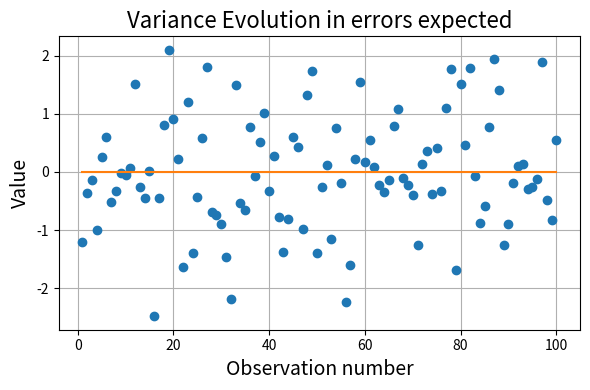

Reproduce this figure in Python. (Note: this script raises an exception after producing the figure.)
import numpy as np
import scipy as sp
import matplotlib.pyplot as plt
import os

class Errors():
    def __init__(self, predictions, points):
        self.predictions = predictions
        self.points = points 

        self.no_errors = points - predictions
        self.errors = np.sort(points - predictions)

        self.N = np.size(self.errors)

        self.mean = np.mean(self.errors)

        self.sigma = np.sqrt(np.mean(abs(self.errors) ** 2))

        self.Lik = np.prod(sp.stats.norm.pdf(self.errors, loc = 0, scale = self.sigma))
        self.logLik = np.sum(
                np.log( sp.stats.norm.pdf(self.errors, loc = 0, scale = self.sigma) )
            )

    # Graphical Test

    def QQ(self, title, filename, path):
        u = np.sort( np.random.uniform(size = self.N) )
        q = sp.stats.norm.ppf(u,loc = 0, scale = self.sigma)
        plt.plot(q,self.errors, 'o')

        min_ = min(np.min(q), np.min(self.errors))
        max_ = max(np.max(q), np.max(self.errors))

        fig, ax = plt.subplots(
            figsize = (6,4),
            tight_layout = True
        )

        ax.plot(q,self.errors, '.', color = "b")
        ax.plot(
            [min_,max_], [min_,max_], 
            '-', color = 'k')

        ax.set_xlabel("Observations", fontsize = 14)
        ax.set_ylabel("Normal quantiles", fontsize = 14)

        ax.set_title(title)
        ax.grid(True)

        filename = filename + '.png'
        plt.savefig(filename)
        os.replace(filename, 
            os.path.join(path, filename)
        )

        plt.close( fig )

    def pdfPlot(self, title, filename, path):
        prob = 0.01
        N = 100

        q0 = sp.stats.norm.ppf(prob, loc = 0, scale = self.sigma)
        q0 = min(q0, np.min(self.errors))

        q1 = sp.stats.norm.ppf(1-prob, loc = 0, scale = self.sigma)
        q1 = max(q1, np.max(self.errors))

        qs = np.linspace(q0, q1, num = N)
        d = sp.stats.norm.pdf(qs, loc = 0, scale = self.sigma)

        fig, ax = plt.subplots(
            figsize = (6,4), tight_layout = True
        )

        ax.set_title(title, fontsize = 16)

        ax.plot(qs, d, '-', label = "Density function")
        ax.plot(self.errors, np.zeros(len(self.errors)), 'o')

        ax.set_xlabel('observations', fontsize = 14)
        ax.set_xlabel('density function', fontsize = 14)

        filename = filename + ".png"
        ax.legend( ["Density function"], loc = "best")
        ax.grid(True)

        plt.savefig(filename)
        os.replace(filename, os.path.join(path, filename))

        plt.close( fig )

    def varianceEvolution(self, title = "", filename = "", path = ""):
        n = np.linspace(1, self.N, num = self.N)

        fig, ax = plt.subplots(
            figsize = (6, 4),
            tight_layout = True
        )

        ax.set_title(title, fontsize = 16)

        ax.plot(n, self.no_errors, 'o')
        ax.plot([n[0], n[-1]], [0,0], '-')

        ax.set_xlabel("Observation number", fontsize = 14)
        ax.set_ylabel("Value", fontsize = 14)
        ax.grid(True)

        filename = filename + ".png"
        plt.savefig(filename)

        os.replace(filename, os.path.join(path, filename))
        plt.close(fig)

    def NvsN_1(self, title = "", filename = "", path = ""):
        n = np.linspace(1, self.N, num = self.N)

        fig, ax = plt.subplots(
            figsize = (6, 4),
            tight_layout = True
        )

        en = self.no_errors[1:]
        en_1 = self.no_errors[:-1]

        ax.set_title(title, fontsize = 16)

        ax.plot(en, en_1, 'o')

        ax.set_xlabel("n-th error", fontsize = 14)
        ax.set_ylabel("(n-1)-th error", fontsize = 14)
        ax.grid(True)

        filename = filename + ".png"
        plt.savefig(filename)

        os.replace(filename, os.path.join(path, filename))
        plt.close(fig)

    def Graphs(self, directory, experiment, split, variable, key, model):
        self.varianceEvolution(
            f'Variance Evolution in errors:\n{experiment}-{split}-{variable}-{key}-{model}',
            filename = f'{experiment}-{split}-{variable}-{key}-{model}-variance',
            path = directory
        )
        self.pdfPlot(
            f'Density function:\n{experiment}-{split}-{variable}-{key}-{model}',
            filename = f'{experiment}-{split}-{variable}-{key}-{model}-density',
            path = directory
        )
        self.QQ(
            f'QQ-plot for normal model:\n{experiment}-{split}-{variable}-{key}-{model}',
            filename = f'{experiment}-{split}-{variable}-{key}-{model}-QQ',
            path = directory
        )
        self.NvsN_1(
            f'N-th vs (N-1)-th residuals:\n{experiment}-{split}-{variable}-{key}-{model}',
            filename = f'{experiment}-{split}-{variable}-{key}-{model}-NvsN_1',
            path = directory
        )

    
    # Numerical Values

    def normalityTest(self):
        if self.N < 8:
            print("Error in normality Test: too few samples")
            return float('NaN')
        res = sp.stats.normaltest(self.errors)
        return res.pvalue

    def homocedasticityLevene(self, Nsplits = 2):
        try:
            splitted = np.array_split(self.errors, Nsplits)
            res = sp.stats.levene(
                * splitted
            )
            return res.pvalue
        except:
            return float('NaN')
    
    def homocedasticityBartlett(self, Nsplits = 2):
        try:
            splitted = np.array_split(self.errors, Nsplits)
            res = sp.stats.bartlett(
                * splitted
            )
            return res.pvalue
        except:
            return float('NaN')


    def AIC(self):
        return 2 * 1 - 2 * self.logLik

    def BIC(self):
        return 2 * 1 * np.log(self.N) - 2 * self.logLik

    def R2(self):
        mn = np.mean(self.points)

        ss_res = np.sum(self.errors ** 2)
        ss_tot = np.sum((self.points - mn)**2)

        return 1 - ss_res / ss_tot 


def main():
    N = 100
    pred = np.linspace(0, 3, num = N)
    sigma = 1
    points = pred + np.random.default_rng().normal(0,sigma, N)
    # points = pred + np.random.exponential(sigma, N)

    es = Errors(pred, points)
    # es.QQcent()
    # es.QQ()
    # es.pdf_comparison()
    es.varianceEvolution(
        f'Variance Evolution in errors expected',
        filename = "Expected-variance",
        path = "src/juan/"
    )

    # print(es.BICcent())
    # print(es.BIC())

    print(es.normalityTest())

if __name__ == '__main__':
    main()